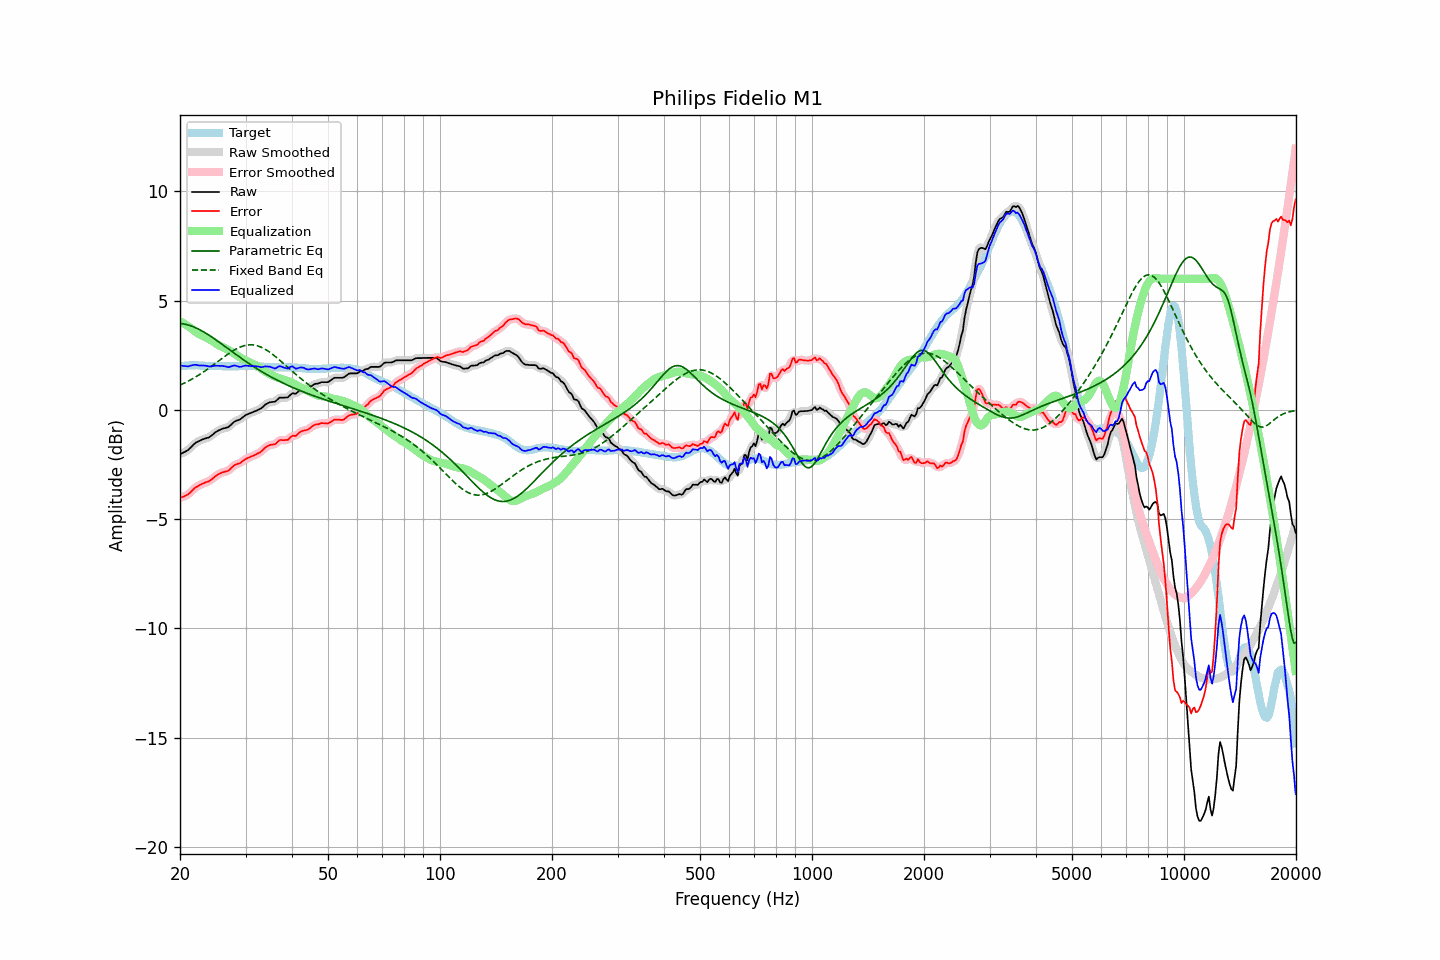

The data file committed next to this chart (first rows):
frequency, raw, error, smoothed, error_smoothed, equalization, parametric_eq, fixed_band_eq, equalized_raw, equalized_smoothed, target
20.00, -2.03, -4.03, -2.03, -4.03, 4.06, 3.96, 1.13, 2.03, 2.03, 2.00
20.20, -1.99, -4.00, -2.00, -4.00, 4.02, 3.95, 1.17, 2.02, 2.02, 2.01
20.40, -1.96, -3.98, -1.96, -3.98, 3.97, 3.94, 1.20, 2.01, 2.01, 2.02
20.61, -1.92, -3.94, -1.92, -3.94, 3.93, 3.92, 1.24, 2.00, 2.00, 2.02
20.81, -1.88, -3.91, -1.88, -3.91, 3.88, 3.91, 1.27, 2.00, 1.99, 2.03
21.02, -1.84, -3.87, -1.83, -3.86, 3.83, 3.89, 1.31, 1.99, 2.00, 2.03
21.23, -1.77, -3.81, -1.77, -3.81, 3.78, 3.87, 1.35, 2.01, 2.01, 2.04
21.44, -1.70, -3.74, -1.70, -3.74, 3.73, 3.84, 1.39, 2.03, 2.03, 2.04
21.66, -1.62, -3.66, -1.62, -3.66, 3.67, 3.81, 1.43, 2.05, 2.05, 2.04
21.87, -1.55, -3.59, -1.55, -3.59, 3.61, 3.78, 1.47, 2.06, 2.06, 2.04
22.09, -1.49, -3.54, -1.50, -3.54, 3.55, 3.75, 1.52, 2.06, 2.06, 2.04
22.31, -1.46, -3.51, -1.46, -3.50, 3.50, 3.72, 1.56, 2.04, 2.05, 2.04
22.54, -1.42, -3.46, -1.42, -3.46, 3.46, 3.68, 1.61, 2.03, 2.04, 2.03
22.76, -1.39, -3.42, -1.39, -3.42, 3.42, 3.64, 1.65, 2.03, 2.03, 2.02
22.99, -1.35, -3.38, -1.36, -3.38, 3.39, 3.60, 1.70, 2.03, 2.03, 2.02
23.22, -1.33, -3.36, -1.33, -3.35, 3.36, 3.56, 1.75, 2.02, 2.03, 2.02
23.45, -1.30, -3.32, -1.31, -3.32, 3.32, 3.51, 1.80, 2.02, 2.02, 2.01
23.69, -1.28, -3.30, -1.29, -3.30, 3.29, 3.47, 1.85, 2.00, 2.00, 2.01
23.92, -1.26, -3.27, -1.25, -3.26, 3.25, 3.42, 1.91, 1.98, 1.99, 2.01
24.16, -1.21, -3.22, -1.21, -3.22, 3.20, 3.37, 1.96, 1.99, 1.99, 2.01
24.40, -1.15, -3.16, -1.15, -3.17, 3.15, 3.32, 2.01, 2.00, 2.00, 2.01
24.65, -1.09, -3.10, -1.09, -3.10, 3.10, 3.27, 2.07, 2.01, 2.01, 2.01
24.89, -1.03, -3.04, -1.03, -3.04, 3.05, 3.22, 2.12, 2.02, 2.02, 2.01
25.14, -0.98, -2.99, -0.98, -2.99, 3.00, 3.17, 2.18, 2.02, 2.02, 2.01
25.39, -0.94, -2.94, -0.94, -2.94, 2.96, 3.12, 2.23, 2.02, 2.02, 2.00
25.65, -0.91, -2.91, -0.91, -2.91, 2.92, 3.06, 2.29, 2.01, 2.01, 2.00
25.91, -0.87, -2.87, -0.88, -2.88, 2.89, 3.01, 2.35, 2.02, 2.01, 2.00
26.16, -0.85, -2.85, -0.85, -2.85, 2.86, 2.96, 2.40, 2.01, 2.01, 2.00
26.43, -0.83, -2.83, -0.83, -2.83, 2.82, 2.90, 2.45, 1.99, 1.99, 2.00
26.69, -0.81, -2.81, -0.82, -2.81, 2.79, 2.85, 2.51, 1.97, 1.97, 2.00
26.96, -0.79, -2.79, -0.78, -2.78, 2.75, 2.79, 2.56, 1.95, 1.96, 2.00
27.23, -0.73, -2.73, -0.73, -2.73, 2.70, 2.74, 2.61, 1.97, 1.97, 2.00
27.50, -0.66, -2.66, -0.66, -2.66, 2.66, 2.68, 2.66, 2.00, 2.00, 1.99
27.77, -0.59, -2.59, -0.59, -2.59, 2.61, 2.63, 2.70, 2.02, 2.02, 1.99
28.05, -0.53, -2.53, -0.54, -2.53, 2.56, 2.58, 2.75, 2.03, 2.02, 1.99
28.33, -0.50, -2.49, -0.50, -2.49, 2.51, 2.52, 2.79, 2.01, 2.01, 1.99
28.62, -0.47, -2.46, -0.47, -2.47, 2.47, 2.47, 2.83, 1.99, 1.99, 1.99
28.90, -0.45, -2.45, -0.44, -2.44, 2.42, 2.42, 2.86, 1.97, 1.98, 2.00
29.19, -0.40, -2.40, -0.40, -2.40, 2.38, 2.37, 2.89, 1.97, 1.98, 2.00
29.48, -0.34, -2.34, -0.34, -2.35, 2.34, 2.31, 2.92, 1.99, 1.99, 2.00
29.78, -0.28, -2.29, -0.29, -2.29, 2.30, 2.26, 2.94, 2.02, 2.01, 2.01
30.08, -0.23, -2.24, -0.24, -2.24, 2.26, 2.21, 2.96, 2.03, 2.02, 2.01
30.38, -0.20, -2.21, -0.20, -2.21, 2.22, 2.16, 2.97, 2.02, 2.02, 2.01
30.68, -0.17, -2.18, -0.17, -2.18, 2.18, 2.11, 2.98, 2.01, 2.01, 2.00
30.99, -0.14, -2.15, -0.14, -2.15, 2.15, 2.06, 2.98, 2.00, 2.00, 2.00
31.30, -0.11, -2.11, -0.11, -2.12, 2.11, 2.02, 2.97, 2.00, 2.00, 2.00
31.61, -0.08, -2.08, -0.08, -2.08, 2.08, 1.97, 2.97, 2.00, 2.00, 2.00
31.93, -0.05, -2.05, -0.05, -2.05, 2.05, 1.92, 2.95, 2.00, 2.00, 2.00
32.24, -0.02, -2.01, -0.02, -2.01, 2.01, 1.88, 2.93, 1.99, 1.99, 1.99
32.57, 0.02, -1.97, 0.01, -1.98, 1.96, 1.83, 2.91, 1.98, 1.97, 1.99
32.89, 0.05, -1.94, 0.05, -1.93, 1.91, 1.79, 2.88, 1.96, 1.96, 1.99
33.22, 0.10, -1.88, 0.11, -1.87, 1.85, 1.74, 2.85, 1.95, 1.96, 1.97
33.55, 0.17, -1.80, 0.17, -1.80, 1.80, 1.70, 2.81, 1.97, 1.97, 1.97
33.89, 0.24, -1.72, 0.23, -1.73, 1.75, 1.66, 2.77, 1.99, 1.98, 1.96
34.23, 0.28, -1.68, 0.28, -1.68, 1.71, 1.61, 2.73, 1.99, 1.99, 1.96
34.57, 0.32, -1.64, 0.32, -1.64, 1.67, 1.57, 2.68, 1.98, 1.99, 1.96
34.92, 0.35, -1.61, 0.34, -1.61, 1.63, 1.53, 2.63, 1.97, 1.97, 1.96
35.27, 0.36, -1.60, 0.35, -1.60, 1.59, 1.49, 2.58, 1.95, 1.94, 1.95
35.62, 0.37, -1.58, 0.36, -1.59, 1.55, 1.45, 2.52, 1.92, 1.92, 1.95
35.97, 0.37, -1.58, 0.39, -1.56, 1.52, 1.41, 2.46, 1.89, 1.91, 1.95
... 635 more rows
